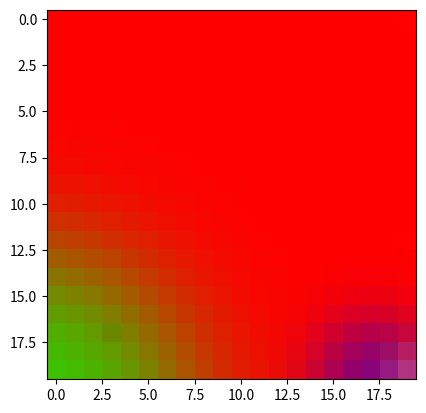

Source code (Python):
# -*- coding: utf-8 -*-
"""
Created on Tue Jan 22 14:37:19 2019

[redacted]
ref:https://qiita.com/T_Shinaji/items/609fe9aabd99c287b389
ref:http://www.sist.ac.jp/~kanakubo/research/neuro/selforganizingmap.html
"""

import numpy as np
from matplotlib import pyplot as plt

class SOM():

    def __init__(self, teachers, N, seed=None):
        self.teachers = np.array(teachers)
        self.n_teacher = self.teachers.shape[0]
        self.N = N
        if not seed is None:
            np.random.seed(seed)

        x, y = np.meshgrid(range(self.N), range(self.N))
        self.c = np.hstack((y.flatten()[:, np.newaxis],
                            x.flatten()[:, np.newaxis]))
        self.nodes = np.random.rand(self.N*self.N,
                                    self.teachers.shape[1])
        #add
        self.nodes = self.nodes*self.teachers.mean()/self.nodes.mean()

    def train(self):
        for i, teacher in enumerate(self.teachers):
            bmu = self._best_matching_unit(teacher)
            d = np.linalg.norm(self.c - bmu, axis=1)
            L = self._learning_ratio(i)
            S = self._learning_radius(i, d)
            self.nodes += L * S[:, np.newaxis] * (teacher - self.nodes)
        return self.nodes

    def _best_matching_unit(self, teacher):
        #compute all norms (square)
        norms = np.linalg.norm(self.nodes - teacher, axis=1)
        bmu = np.argmin(norms) #argment with minimum element 
        return np.unravel_index(bmu,(self.N, self.N))

    def _neighbourhood(self, t):#neighbourhood radious
        halflife = float(self.n_teacher/4) #for testing
        initial  = float(self.N/2)
        return initial*np.exp(-t/halflife)

    def _learning_ratio(self, t):
        halflife = float(self.n_teacher/4) #for testing
        initial  = 0.1
        return initial*np.exp(-t/halflife)

    def _learning_radius(self, t, d):
        # d is distance from BMU
        s = self._neighbourhood(t)
        return np.exp(-d**2/(2*s**2))
    
    #add
    def _calc_outputlayer(self,inputdata):
        return np.dot(self.nodes,inputdata)

if __name__ == '__main__':
    N = 20        
    teachers = np.random.rand(10000, 3)
    som = SOM(teachers, N=N, seed=10)
    
    # Initial map
    plt.imshow(som.nodes.reshape((N, N, 3)),
               interpolation='none')
    plt.show()
    
    # Train
    som.train()
    
    
    # Trained MAP
    plt.imshow(som.nodes.reshape((N, N, 3)),
               interpolation='none')
    plt.show()      
    
    tester=np.array([0.5,0.9,0.1])
    plt.imshow([tester],
               interpolation='none')
    plt.show()
    print("best match index is"+str(som._best_matching_unit(tester)))
    
###################
    N = 20        
    teachers = np.array([ #b,g,r
            [1,0,0],#blue
            [0,1,0],#green
            [0,0,1],#red
            [1,1,1],#black
            [0.00001,0.00001,0.00001]#while
            ])
    som = SOM(teachers, N=N, seed=10)
    
    # Initial map
    plt.imshow(som.nodes.reshape((N, N, 3)),
               interpolation='none')
    plt.show()
    
    # Train
    for i in range(105):
        som.train()
    
    
    # Trained MAP
    plt.imshow(som.nodes.reshape((N, N, 3)),
               interpolation='none')
    plt.show()      
##########

